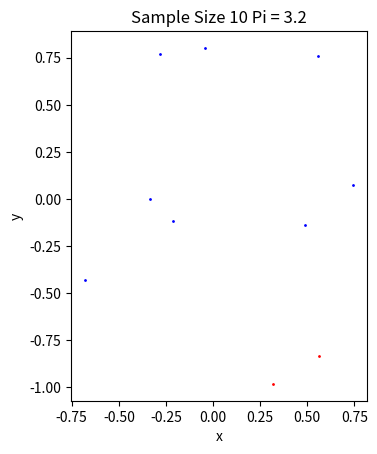

The matplotlib source for this figure: (Note: this script raises an exception after producing the figure.)
import numpy as np
import matplotlib.pyplot as plt
import matplotlib.ticker as mt
from math import log
from mpl_toolkits.mplot3d import Axes3D

# 2D case Circle
num_samples = [10, 100, 1000, 10000, 100000, 1000000, 10000000]
r = 1

for sample_size in num_samples:
    plt.xlabel('x')
    plt.ylabel('y')
    plt.gca().set_aspect('equal', adjustable='box')
    valid_samples = 0
    x_valid, y_valid = [], []
    x_invalid, y_invalid = [], []
    for i in range(sample_size):
        x = np.random.uniform(low=-r, high=r)
        y = np.random.uniform(low=-r, high=r)
        if (x**2 + y**2) <= r**2:
            x_valid.append(x)
            y_valid.append(y)
            valid_samples = valid_samples + 1
        else:
            x_invalid.append(x)
            y_invalid.append(y)
    red = (1, 0, 0)
    plt.scatter(x_invalid, y_invalid, c=np.array(red).reshape(1,-1), s=1)
    blue = (0, 0, 1)
    plt.scatter(x_valid, y_valid, c=np.array(blue).reshape(1,-1), s=1)
    integral_estimate = 4*r*r*(valid_samples/sample_size)
    pi_estimate = integral_estimate/(r*r)
    plt.title('Sample Size {} Pi = {}'.format(sample_size, pi_estimate))
    plt.savefig("2D/Fig{}.png".format(round(log(sample_size, 10))))
    plt.close(1)
    print(sample_size,pi_estimate)

# 3D Case Sphere
for sample_size in num_samples:
    valid_samples = 0
    fig = plt.figure()
    ax = fig.add_subplot(111, projection='3d')
    x_valid, y_valid, z_valid = [], [], []
    x_invalid, y_invalid, z_invalid = [], [], []
    for i in range(sample_size):
        x = np.random.uniform(low=-r, high=r)
        y = np.random.uniform(low=-r, high=r)
        z = np.random.uniform(low=-r, high=r)
        if (x**2 + y**2 + z**2) <= r**2:
            x_valid.append(x)
            y_valid.append(y)
            z_valid.append(z)
            valid_samples = valid_samples + 1
        else:
            x_invalid.append(x)
            y_invalid.append(y)
            z_invalid.append(z)

    red = (1, 0, 0)
    # if we dont put alpha it is difficult to see the blue for larger sample sizes 
    ax.scatter(x_invalid, y_invalid, z_invalid, c=np.array(red).reshape(1,-1), s=1, alpha=0.1)
    blue = (0, 0, 1)
    ax.scatter(x_valid, y_valid, z_valid, c=np.array(blue).reshape(1,-1), s=1)

    integral_estimate = 8*r*r*r*(valid_samples/sample_size)
    pi_estimate = integral_estimate/((4/3)*r*r*r)
    ax.set_xlabel('x')
    ax.set_ylabel('y')
    ax.set_zlabel('z')
    plt.title('Sample Size {} Pi = {}'.format(sample_size, pi_estimate))
    plt.savefig("3D/Fig{}.png".format(round(log(sample_size, 10))))
    plt.close(1)
    print(sample_size,pi_estimate)